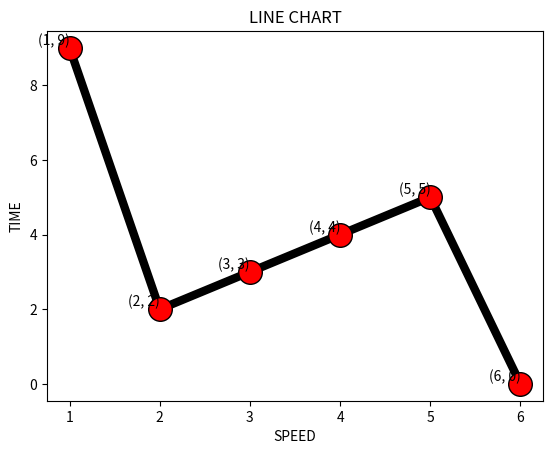

Python code for this plot:
import matplotlib.pyplot as p
import numpy as np
a=np.array([1,2,3,4,5,6])
b=np.array([9,2,3,4,5,0])
p.title("LINE CHART")
p.plot(a,b,'black',linestyle='-',marker='o',linewidth = '6',markerfacecolor='red',markersize=17,markeredgecolor='black')
p.xlabel("SPEED")
for i in range(len(a)):
    p.text(a[i], b[i], f'({a[i]}, {b[i]})',va='bottom',ha='right')
p.ylabel("TIME")
p.show()
